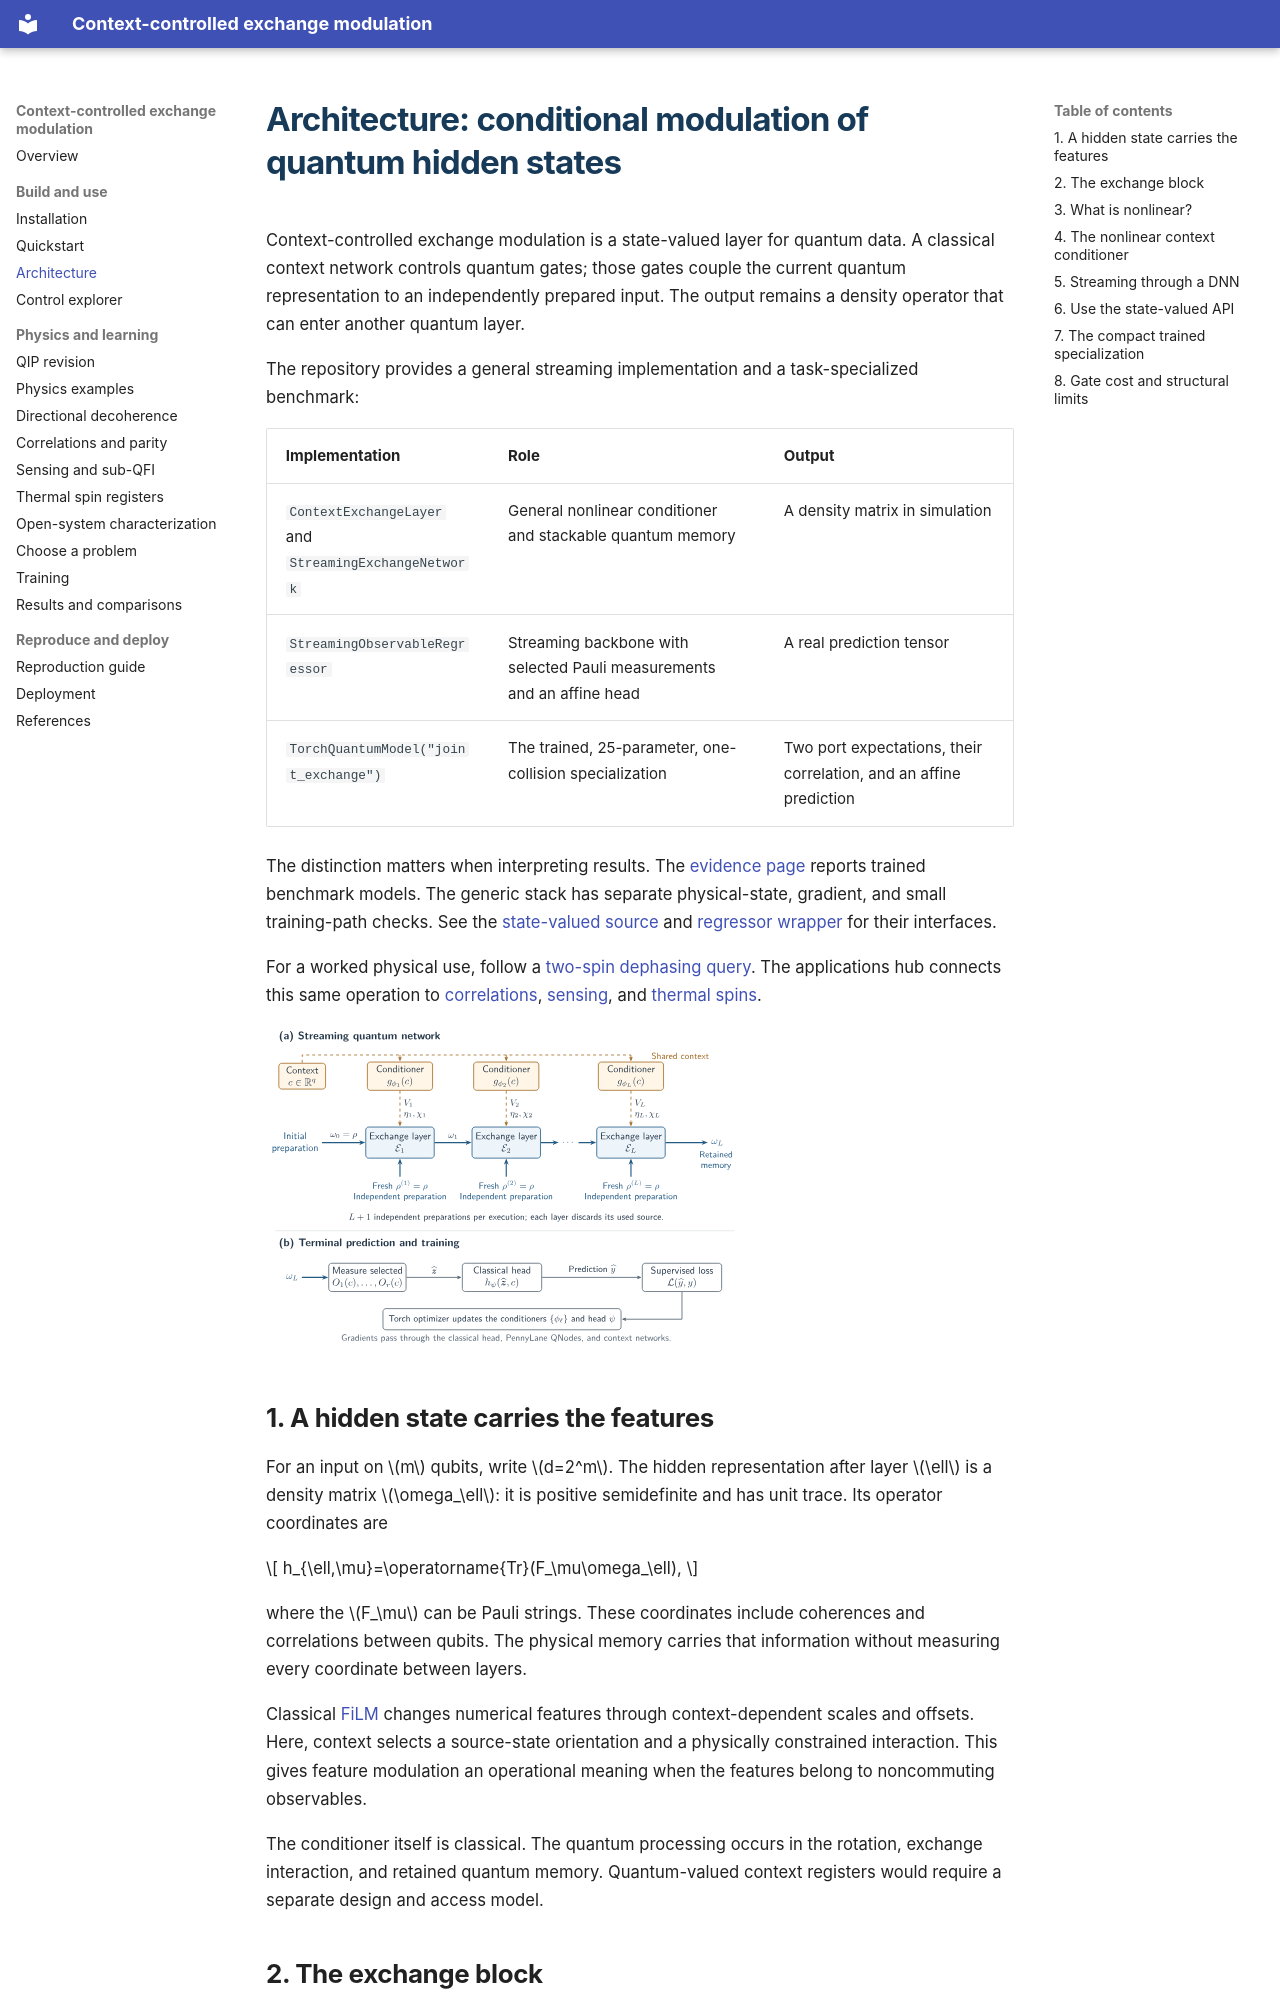

repository: zetanaut/quantum-exchange-modulation · page: architecture.html · generator: mkdocs

# Architecture: conditional modulation of quantum hidden states

Context-controlled exchange modulation is a state-valued layer for quantum data. A classical context network controls quantum gates; those gates couple the current quantum representation to an independently prepared input. The output remains a density operator that can enter another quantum layer.

The repository provides a general streaming implementation and a task-specialized benchmark:

| Implementation | Role | Output |
|---|---|---|
| `ContextExchangeLayer` and `StreamingExchangeNetwork` | General nonlinear conditioner and stackable quantum memory | A density matrix in simulation |
| `StreamingObservableRegressor` | Streaming backbone with selected Pauli measurements and an affine head | A real prediction tensor |
| `TorchQuantumModel("joint_exchange")` | The trained, 25-parameter, one-collision specialization | Two port expectations, their correlation, and an affine prediction |

The distinction matters when interpreting results. The [evidence page](evidence.md) reports trained benchmark models. The generic stack has separate physical-state, gradient, and small training-path checks. See the [state-valued source](assets/code/qem/layers.py) and [regressor wrapper](assets/code/qem/predictors.py) for their interfaces.

For a worked physical use, follow a [two-spin dephasing query](applications/decoherence.md#from-preparation-to-prediction). The applications hub connects this same operation to [correlations](applications/correlations.md), [sensing](applications/metrology.md), and [thermal spins](applications/thermal-spins.md).

![A classical context conditioner controls a sequence of quantum memory and fresh-source exchange blocks, followed by a measured readout.](assets/figures/network_architecture.svg)

## 1. A hidden state carries the features

For an input on \(m\) qubits, write \(d=2^m\). The hidden representation after layer \(\ell\) is a density matrix \(\omega_\ell\): it is positive semidefinite and has unit trace. Its operator coordinates are

$$
h_{\ell,\mu}=\operatorname{Tr}(F_\mu\omega_\ell),
$$

where the \(F_\mu\) can be Pauli strings. These coordinates include coherences and correlations between qubits. The physical memory carries that information without measuring every coordinate between layers.

Classical [FiLM](https://arxiv.org/abs/1709.07871) changes numerical features through context-dependent scales and offsets. Here, context selects a source-state orientation and a physically constrained interaction. This gives feature modulation an operational meaning when the features belong to noncommuting observables.

The conditioner itself is classical. The quantum processing occurs in the rotation, exchange interaction, and retained quantum memory. Quantum-valued context registers would require a separate design and access model.
